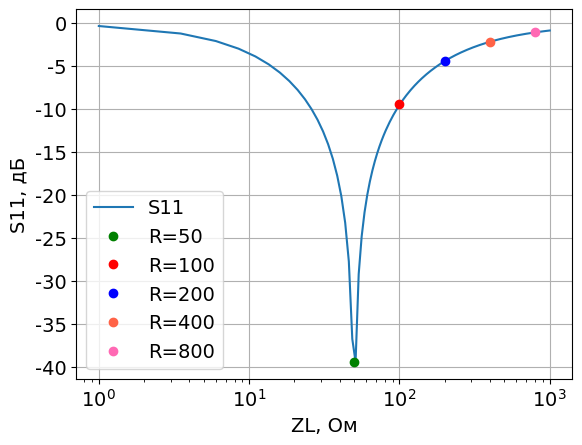
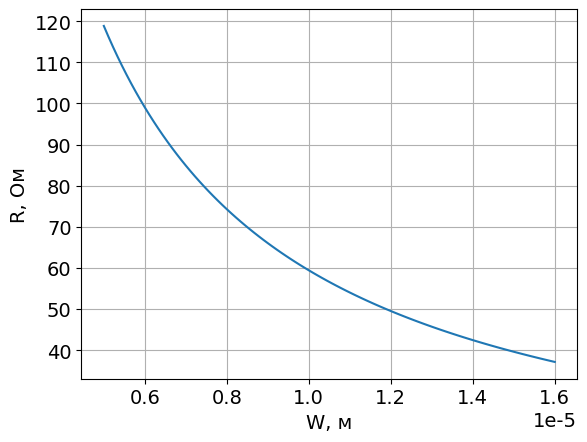
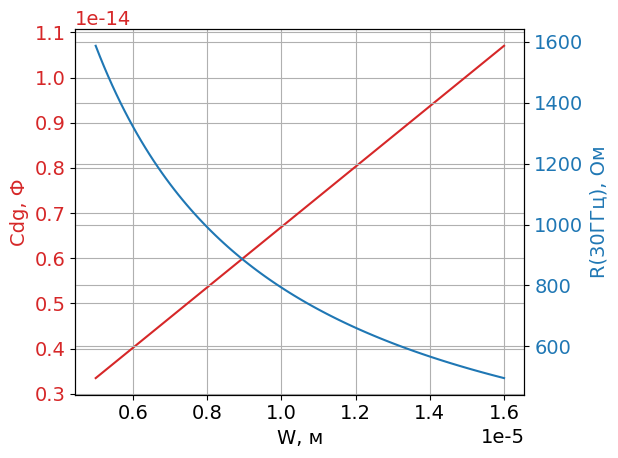

Write Python code to recreate these figures, in order.
# library
import numpy as np
import matplotlib.pyplot as plt
import math



plt.rcParams["font.family"] = "Century Gothic"
plt.rcParams["font.size"] = "14"
# See PyCharm help at https://www.jetbrains.com/help/pycharm/

max = 1000
min = 1
N_points = 400
Zin = np.linspace(1, 1000, 400)
Delta = (max-min)/N_points

Test_Load = np.array([50, 100, 200, 400, 800])

Test_50 = int(50/(999/400))
Test_100 = int(100/(999/400))
Test_200 = int(200/(999/400))
Test_400 = int(400/(999/400))
Test_800 = int(800/(999/400))
Rs = 50
S11 = np.abs((Zin-Rs)/(Zin+Rs))
S11_db = 20*np.log10(S11)

plt.figure()
plt.plot(Zin, S11_db,    label='S11')
plt.plot(Test_Load[0], S11_db[Test_50],  "ro", label = "R=50", color = 'green')
plt.plot(Test_Load[1], S11_db[Test_100], "ro", label = "R=100", color = 'red')
plt.plot(Test_Load[2], S11_db[Test_200], "ro", label = "R=200", color = 'blue')
plt.plot(Test_Load[3], S11_db[Test_400], "ro", label = "R=400", color = 'tomato')
plt.plot(Test_Load[4], S11_db[Test_800], "ro", label = "R=800", color = 'hotpink')
print(S11_db[Test_50])
plt.xlabel('ZL, Ом')
plt.xscale("log")
plt.ylabel('S11, дБ')
plt.grid()
plt.legend()



Vtn = 0.3
Cox = 7.6e-3
Cov = 289e-12
unCox = 187e-6
L = 100e-9
Vgs = 1.2

Vds = 0
F = 30e9

W = np.linspace(5e-6, 16e-6, 100)
R_switch = L/(unCox*W*(Vgs-Vtn-Vds))
Cgs = W*L*Cox*0.5+W*Cov
R_C_tot = 1/(2*3.14*F*Cgs)

plt.figure()
plt.plot(W, R_switch,    label='R')
plt.xlabel('W, м')
plt.ylabel('R, Ом')
plt.grid()

fig, ax1 = plt.subplots()
color = 'tab:red'
ax1.set_xlabel('W, м')
plt.grid()
ax1.set_ylabel('Сdg, Ф', color=color)
ax1.plot(W, Cgs, color=color)
ax1.tick_params(axis='y', labelcolor=color)
ax2 = ax1.twinx()  # instantiate a second axes that shares the same x-axis
color = 'tab:blue'
ax2.set_ylabel('R(30ГГц), Ом', color=color)  # we already handled the x-label with ax1
ax2.plot(W, R_C_tot, color=color)
ax2.tick_params(axis='y', labelcolor=color)
fig.tight_layout()  # otherwise the right y-label is slightly clipped
plt.grid()
plt.show()







